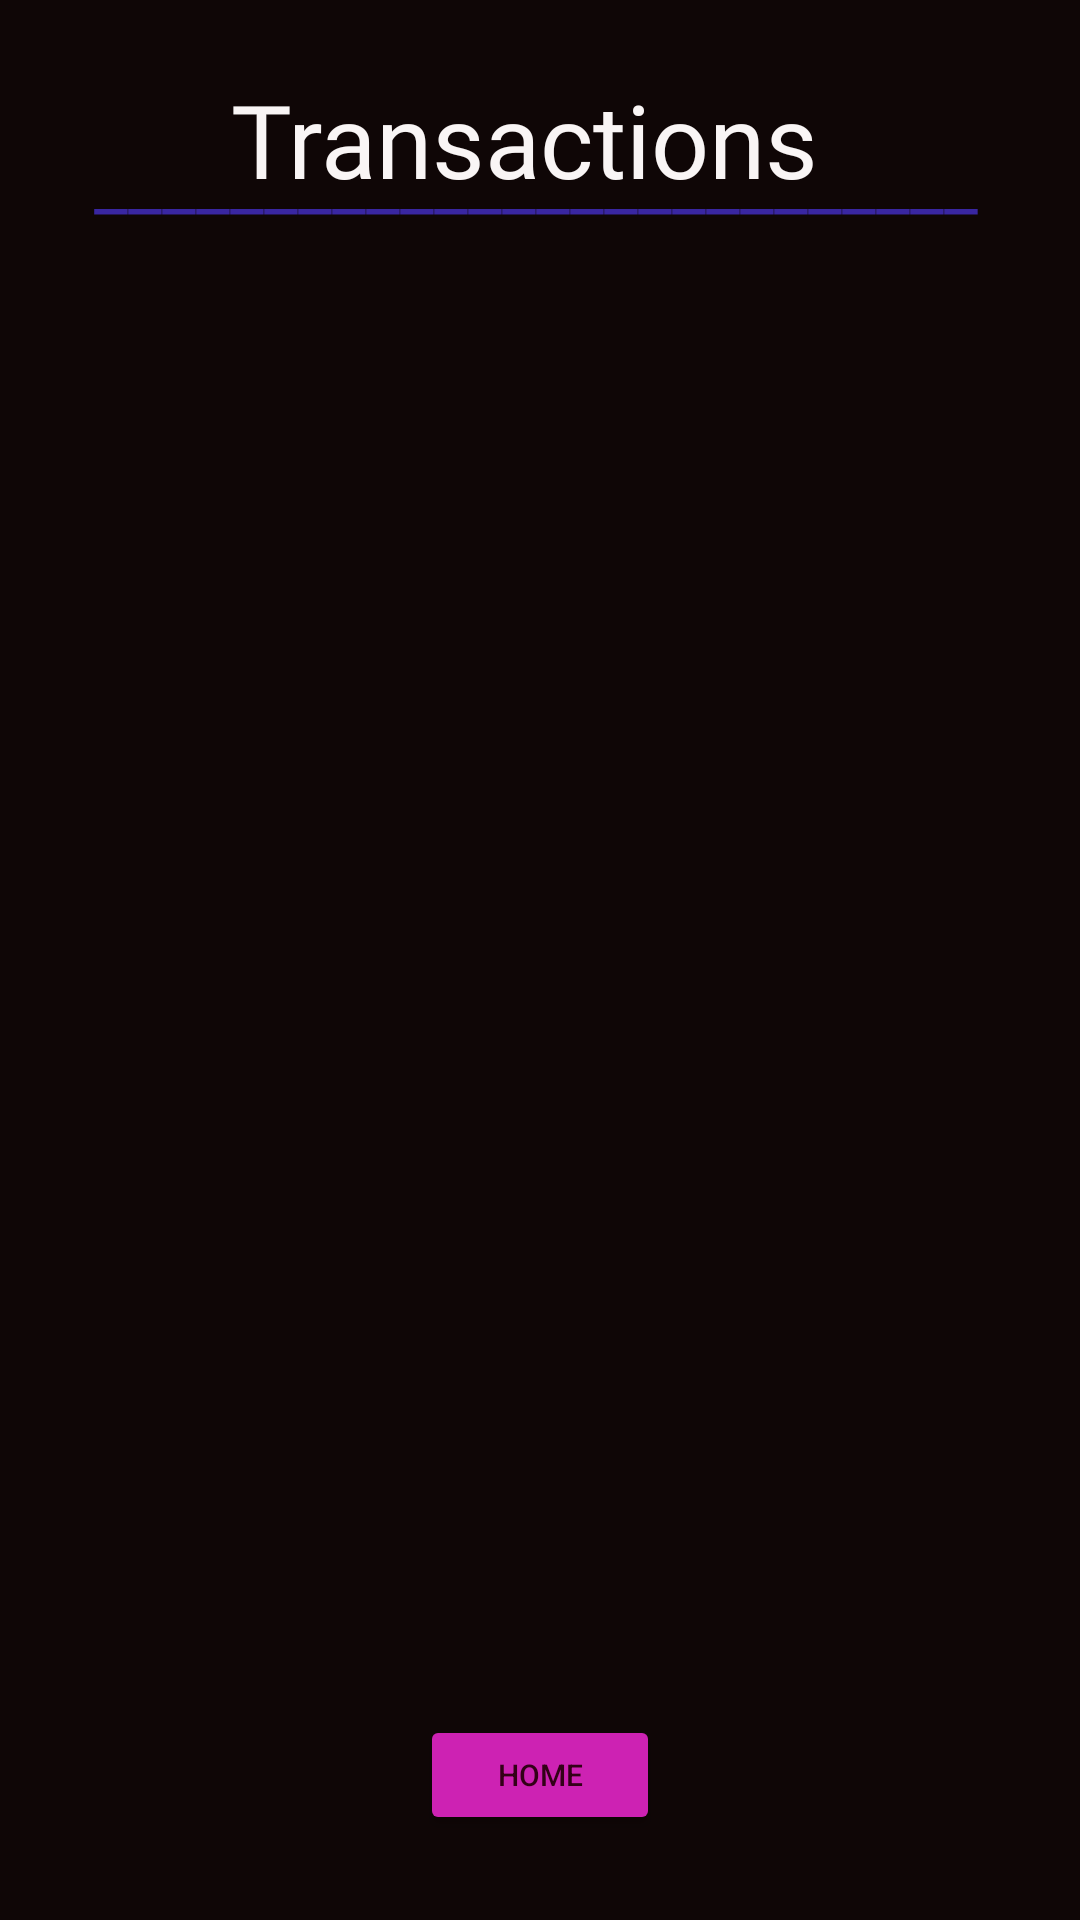

Produce the Android XML layout that renders to this screen, including the resource entries it uses.
<!-- AndroidManifest.xml: application theme Theme.SplitPay100 -->
<!-- res/layout/activity_transaction_page.xml -->
<?xml version="1.0" encoding="utf-8"?>
<androidx.constraintlayout.widget.ConstraintLayout
    xmlns:android="http://schemas.android.com/apk/res/android"
    xmlns:app="http://schemas.android.com/apk/res-auto"
    xmlns:tools="http://schemas.android.com/tools"
    android:layout_width="match_parent"
    android:layout_height="match_parent"
    android:background="#F90A0000"
    tools:context=".TransactionPage">


    <TextView
        android:id="@+id/textView7"
        android:layout_width="wrap_content"
        android:layout_height="wrap_content"
        android:fontFamily="@font/nunito_bold"
        android:text="Transactions"
        android:textColor="#F9F5F5"
        android:textSize="34sp"
        app:layout_constraintBottom_toBottomOf="parent"
        app:layout_constraintEnd_toEndOf="parent"
        app:layout_constraintHorizontal_bias="0.469"
        app:layout_constraintStart_toStartOf="parent"
        app:layout_constraintTop_toTopOf="parent"
        app:layout_constraintVertical_bias="0.04" />

    <TextView
        android:id="@+id/textView14"
        android:layout_width="wrap_content"
        android:layout_height="44dp"
        android:fontFamily="@font/nunito_bold"
        android:padding="2dp"
        android:text="__________________________"
        android:textAlignment="center"
        android:textColor="#3926A1"
        android:textSize="25sp"
        app:layout_constraintBottom_toBottomOf="parent"
        app:layout_constraintEnd_toEndOf="parent"
        app:layout_constraintHorizontal_bias="0.479"
        app:layout_constraintStart_toStartOf="parent"
        app:layout_constraintTop_toTopOf="parent"
        app:layout_constraintVertical_bias="0.069" />

    <LinearLayout
        android:layout_width="340dp"
        android:layout_height="500dp"
        app:layout_constraintBottom_toBottomOf="parent"
        app:layout_constraintEnd_toEndOf="parent"
        app:layout_constraintHorizontal_bias="0.492"
        app:layout_constraintStart_toStartOf="parent"
        app:layout_constraintTop_toTopOf="parent"
        app:layout_constraintVertical_bias="0.497">


        <androidx.recyclerview.widget.RecyclerView
            android:id="@+id/listTransaction"
            android:layout_width="match_parent"
            android:layout_height="match_parent"
            app:layout_constraintBottom_toBottomOf="parent"
            app:layout_constraintEnd_toEndOf="parent"
            app:layout_constraintHorizontal_bias="0.5"
            app:layout_constraintStart_toStartOf="parent"
            app:layout_constraintTop_toTopOf="parent"
            app:layout_constraintVertical_bias="0.884">

        </androidx.recyclerview.widget.RecyclerView>

    </LinearLayout>

    <Button
        android:id="@+id/homeButton"
        android:layout_width="80dp"
        android:layout_height="40dp"
        android:backgroundTint="#CD22B3"
        android:text="Home"
        android:textColor="#320117"
        android:textSize="10sp"
        app:layout_constraintBottom_toBottomOf="parent"
        app:layout_constraintEnd_toEndOf="parent"
        app:layout_constraintHorizontal_bias="0.5"
        app:layout_constraintStart_toStartOf="parent"
        app:layout_constraintTop_toTopOf="parent"
        app:layout_constraintVertical_bias="0.953" />

</androidx.constraintlayout.widget.ConstraintLayout>
<!-- resources referenced by this layout -->
<resources>
  <style name="Theme.SplitPay100" parent="Base.Theme.SplitPay100" />
  <style name="Base.Theme.SplitPay100" parent="Theme.Material3.DayNight.NoActionBar">
          
          
      </style>
</resources>
